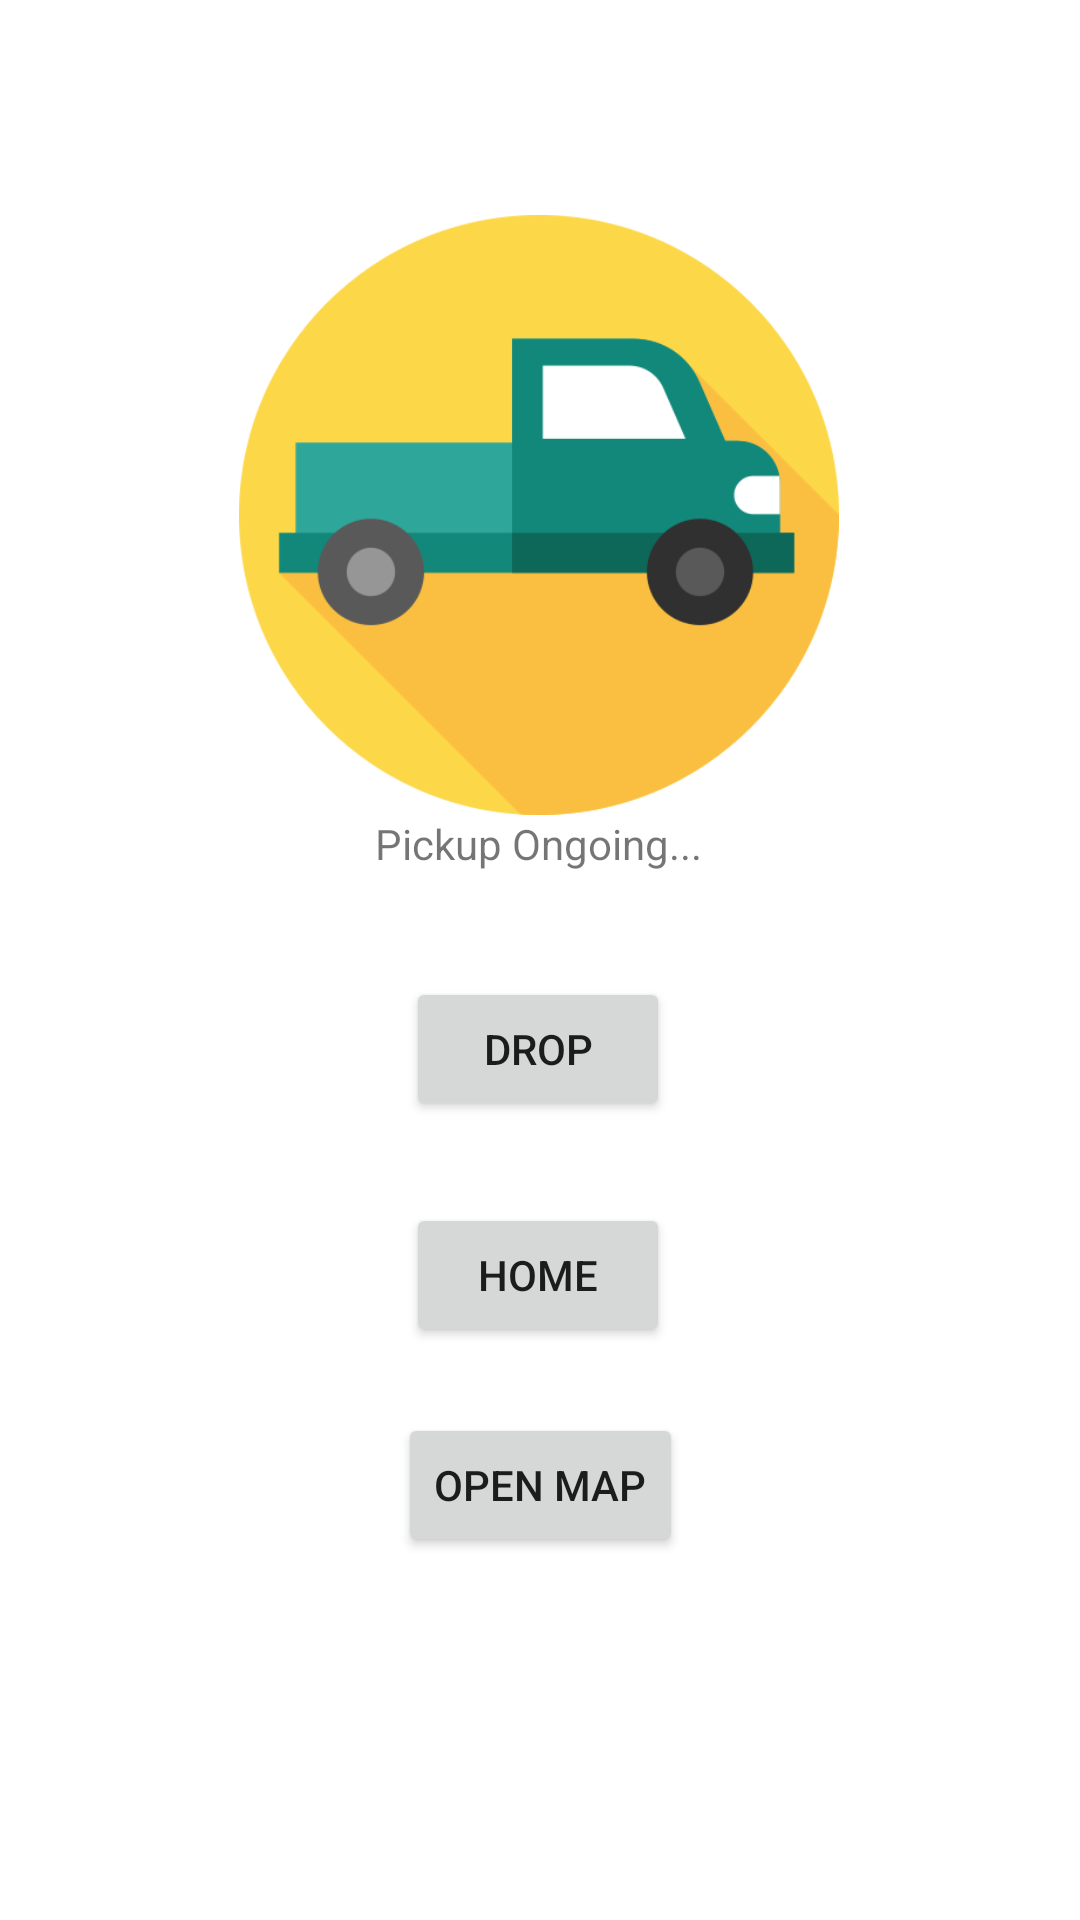

Write the Android layout XML for this screen, with the resource values it uses.
<!-- AndroidManifest.xml: application theme Theme.UMP_Student_Grab -->
<!-- res/layout/pickup_passenger.xml -->
<?xml version="1.0" encoding="utf-8"?>
<androidx.constraintlayout.widget.ConstraintLayout xmlns:android="http://schemas.android.com/apk/res/android"
    xmlns:app="http://schemas.android.com/apk/res-auto"
    xmlns:tools="http://schemas.android.com/tools"
    android:id="@+id/linearLayout"
    android:layout_width="match_parent"
    android:layout_height="match_parent">


    <ImageView
        android:id="@+id/imageView"
        android:layout_width="200dp"
        android:layout_height="200dp"
        app:layout_constraintBottom_toBottomOf="parent"
        app:layout_constraintEnd_toEndOf="parent"
        app:layout_constraintHorizontal_bias="0.497"
        app:layout_constraintStart_toStartOf="parent"
        app:layout_constraintTop_toTopOf="parent"
        app:layout_constraintVertical_bias="0.163"
        app:srcCompat="@drawable/_032921" />

    <TextView
        android:id="@+id/pickupText"
        android:layout_width="wrap_content"
        android:layout_height="wrap_content"
        android:text="Pickup Ongoing..."
        app:layout_constraintBottom_toBottomOf="parent"
        app:layout_constraintEnd_toEndOf="parent"
        app:layout_constraintHorizontal_bias="0.498"
        app:layout_constraintStart_toStartOf="parent"
        app:layout_constraintTop_toBottomOf="@+id/imageView"
        app:layout_constraintVertical_bias="0.0" />

    <Button
        android:id="@+id/btn_drop"
        android:layout_width="wrap_content"
        android:layout_height="wrap_content"
        android:text="Drop"
        app:layout_constraintBottom_toBottomOf="parent"
        app:layout_constraintEnd_toEndOf="parent"
        app:layout_constraintHorizontal_bias="0.498"
        app:layout_constraintStart_toStartOf="parent"
        app:layout_constraintTop_toTopOf="parent"
        app:layout_constraintVertical_bias="0.55" />

    <Button
        android:id="@+id/btn_home"
        android:layout_width="wrap_content"
        android:layout_height="wrap_content"
        android:layout_marginTop="24dp"
        android:text="Home"
        app:layout_constraintBottom_toBottomOf="parent"
        app:layout_constraintEnd_toEndOf="parent"
        app:layout_constraintHorizontal_bias="0.498"
        app:layout_constraintStart_toStartOf="parent"
        app:layout_constraintTop_toBottomOf="@+id/btn_drop"
        app:layout_constraintVertical_bias="0.017" />

    <Button
        android:id="@+id/btn_map"
        android:layout_width="wrap_content"
        android:layout_height="wrap_content"
        android:text="Open Map"
        app:layout_constraintBottom_toBottomOf="parent"
        app:layout_constraintEnd_toEndOf="parent"
        app:layout_constraintStart_toStartOf="parent"
        app:layout_constraintTop_toBottomOf="@+id/btn_home"
        app:layout_constraintVertical_bias="0.153" />

</androidx.constraintlayout.widget.ConstraintLayout>
<!-- resources referenced by this layout -->
<resources>
  <!-- drawable _032921: png bitmap (drawable, 22535 bytes) -->
  <style name="Theme.UMP_Student_Grab" parent="Theme.MaterialComponents.DayNight.DarkActionBar">
          
          <item name="colorPrimary">@color/purple_500</item>
          <item name="colorPrimaryVariant">@color/purple_700</item>
          <item name="colorOnPrimary">@color/white</item>
          
          <item name="colorSecondary">@color/teal_200</item>
          <item name="colorSecondaryVariant">@color/teal_700</item>
          <item name="colorOnSecondary">@color/black</item>
          
          <item name="android:statusBarColor" tools:targetApi="l">?attr/colorPrimaryVariant</item>
          
      </style>
  <!-- not gathered from this repository: default colours our renderer supplied (Android Studio template values) -->
  <color name="purple_500">#FF6200EE</color>
  <color name="purple_700">#FF3700B3</color>
  <color name="teal_200">#FF03DAC5</color>
  <color name="teal_700">#FF018786</color>
  <color name="black">#FF000000</color>
  <color name="white">#FFFFFFFF</color>
</resources>
